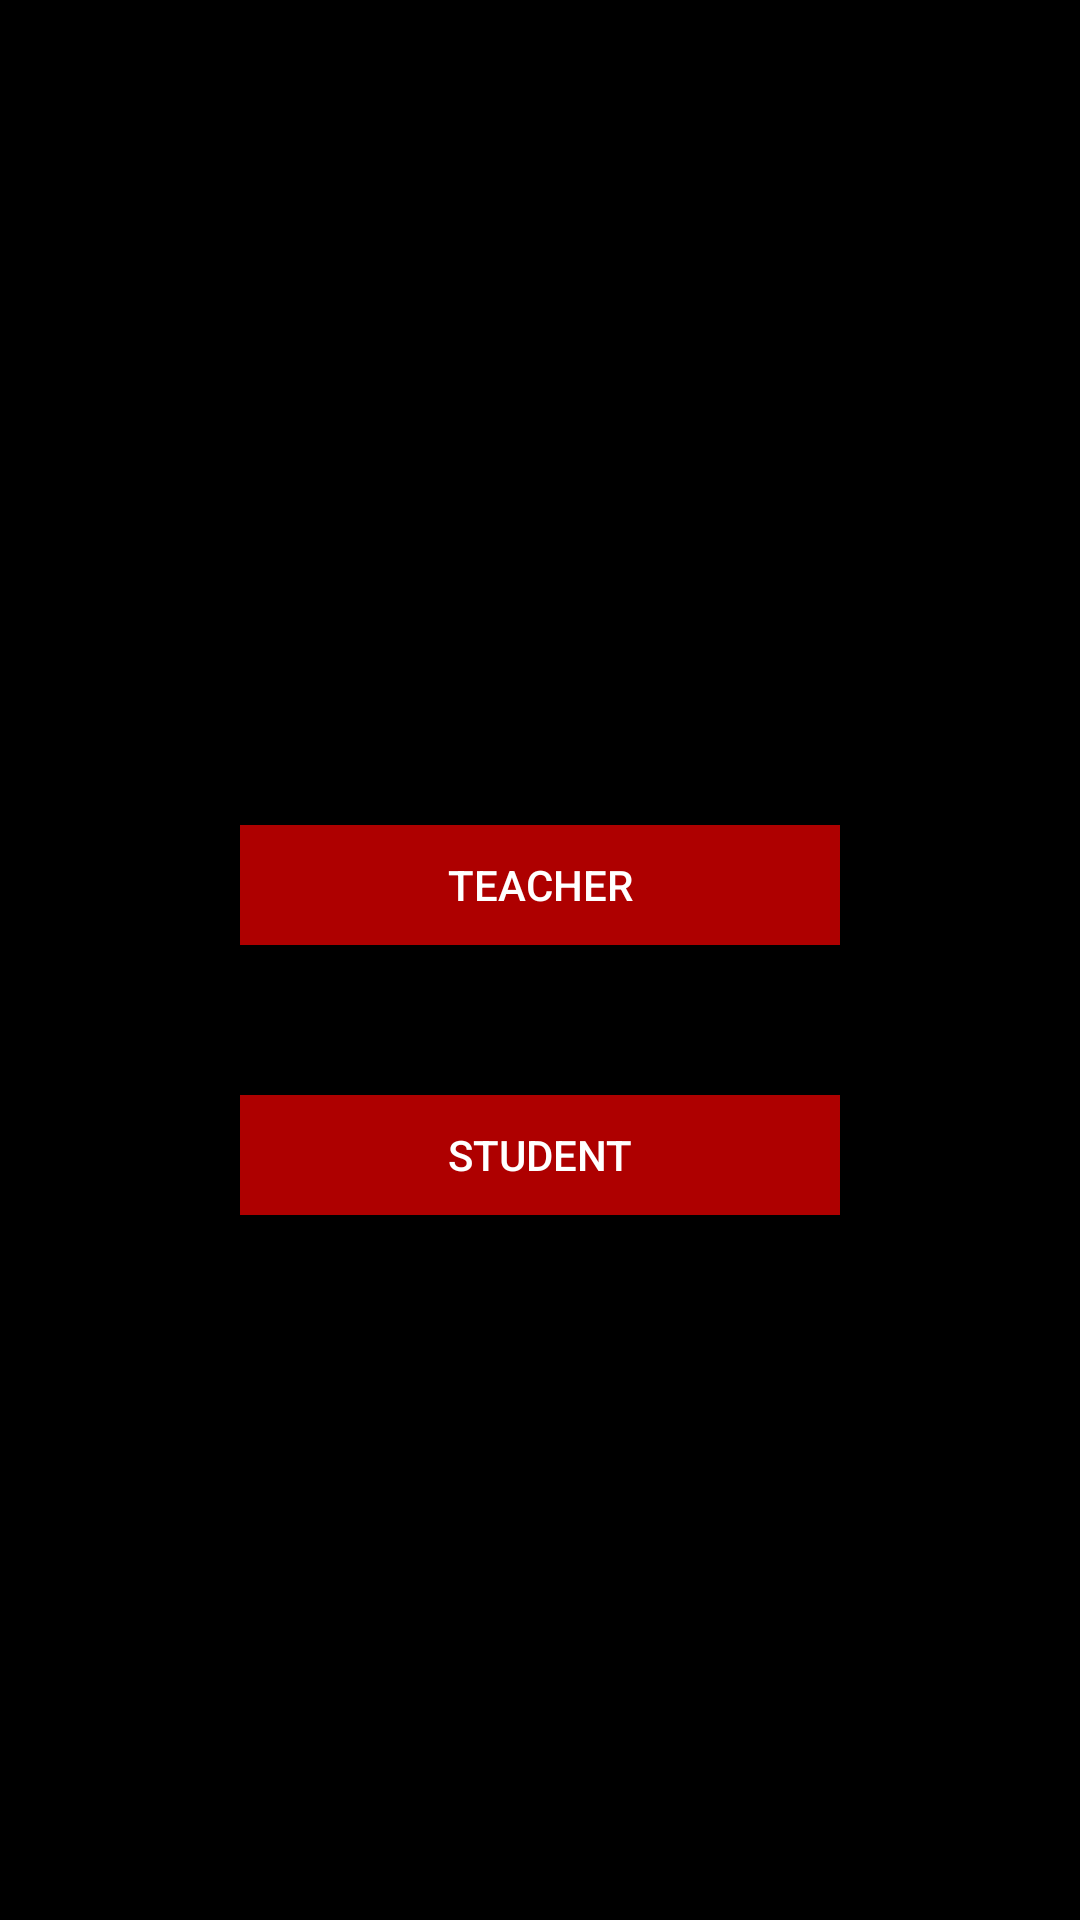

Reconstruct the res/layout file that produces this screen, plus the resources it refers to.
<!-- AndroidManifest.xml: application theme AppTheme -->
<!-- res/layout/activity_main.xml -->
<?xml version="1.0" encoding="utf-8"?>
<LinearLayout xmlns:android="http://schemas.android.com/apk/res/android"
    xmlns:tools="http://schemas.android.com/tools"
    android:layout_width="match_parent"
    android:layout_height="match_parent"
    android:gravity="center"
    android:orientation="vertical"
    android:paddingBottom="@dimen/activity_vertical_margin"
    android:paddingLeft="@dimen/activity_horizontal_margin"
    android:paddingRight="@dimen/activity_horizontal_margin"
    android:paddingTop="@dimen/activity_vertical_margin"
    tools:context="ttu.ttu_appathon.MainActivity">

    <Button
        android:id="@+id/select_teacher"
        android:height="100dp"
        style="@style/ButtonStyle"
        android:onClick="teacherButton"
        android:text="Teacher"
        android:layout_margin="50dp"

        />

    <Button
        android:id="@+id/select_student"
        style="@style/ButtonStyle"
        android:onClick="studentButton"
        android:text="Student" />
</LinearLayout>
<!-- resources referenced by this layout -->
<resources>
  <style name="ButtonStyle">
          <item name="android:background">@color/colorButton</item>
          <item name="android:layout_width">200dp</item>
          <item name="android:layout_height">40dp</item>
          <item name="android:layout_marginBottom">10dp</item>
      </style>
  <style name="AppTheme" parent="Theme.AppCompat">
          
          <item name="colorPrimary">@color/colorPrimary</item>
          <item name="colorPrimaryDark">@color/colorPrimaryDark</item>
          <item name="colorAccent">@color/colorAccent</item>
          <item name="android:windowBackground">@color/colorBackground</item>
      </style>
  <color name="colorButton">#ae0000</color>
  <color name="colorPrimary">#ae0000</color>
  <color name="colorPrimaryDark">#000000</color>
  <color name="colorAccent">#ae0000</color>
  <color name="colorBackground">#000000</color>
</resources>
